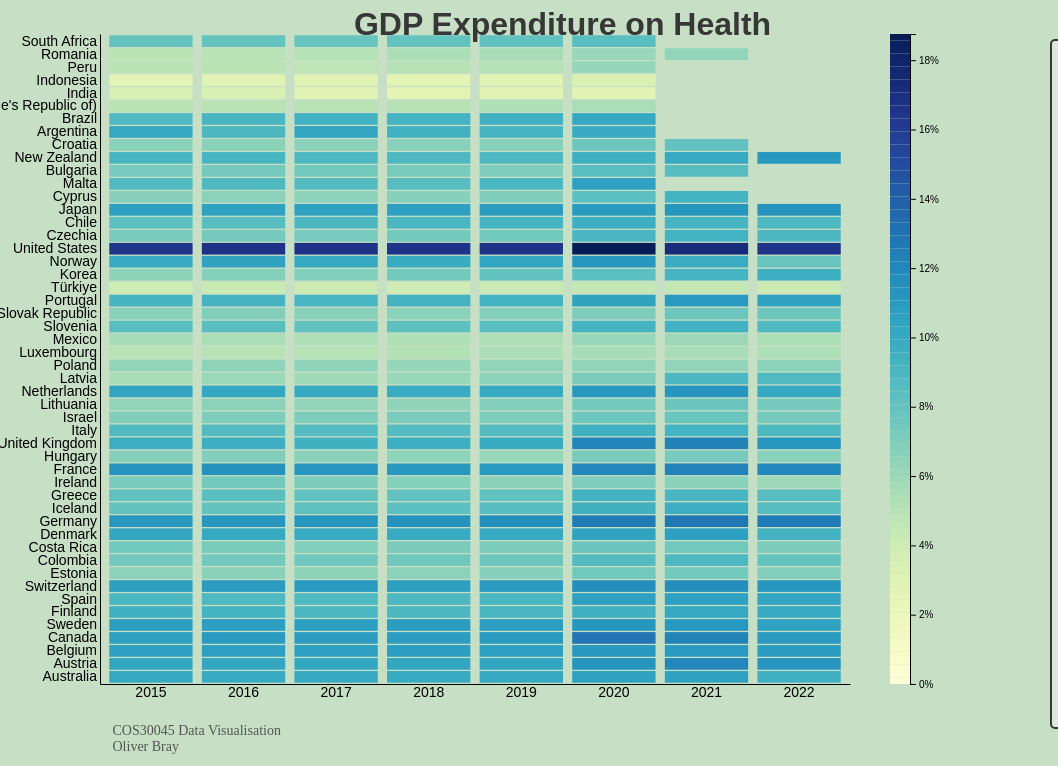
D3 v7 page, settled after 480 driven frames (8 s of simulated time); the page loaded 1 data file(s).


// ── script.js
function init() {
    // set up the SVG canvas dimensions
    var margin = { top: 50, right: 100, bottom: 100, left: 150 },
        w = 1000 - margin.left - margin.right,
        h = 800 - margin.top - margin.bottom; // increased height for larger boxes

    d3.csv("health_expenditure_cleaned.csv").then(data => { // importing csv data
        data.forEach(d => {
            d.Year = +d.Year;
            d.Value = +d.Value;
        });

        var svg = d3.select("#chart")
            .append("svg")
            .attr("width", w + margin.left + margin.right + 100)
            .attr("height", h + margin.top + margin.bottom)
            .append("g")
            .attr("transform", `translate(${margin.left},${margin.top})`);

        // create the scales
        var xScale = d3.scaleBand()
            .range([0, w])
            .domain(data.map(d => d.Year))
            .padding(0.1); // reduced padding for larger boxes

        var yScale = d3.scaleBand()
            .range([h, 0])
            .domain(data.map(d => d.Country))
            .padding(0.1); // reduced padding for larger boxes

        var colorScale = d3.scaleSequential(d3.interpolateYlGnBu)
            .domain([0, d3.max(data, d => d.Value)]);

        var Tooltip = d3.select("#chart")
            .append("div")
            .style("opacity", 0)
            .attr("class", "tooltip")
            .style("position", "absolute")
            .style("background-color", "white")
            .style("border", "solid")
            .style("border-width", "2px")
            .style("border-radius", "5px")
            .style("padding", "5px");

        // Three functions that change the tooltip when user hover / move / leave a cell
        var mouseover = function(event, d) {
            Tooltip.style("opacity", 1);
            d3.select(this)
                .style("stroke", "black")
                .style("opacity", 1);
        };
        var mousemove = function(event, d) {
            Tooltip
                .html("Country: " + d.Country + "<br>Year: " + d.Year + "<br>Value: " + d.Value.toFixed(2) + "%")
                .style("left", (event.pageX + 10) + "px") // 10px offset to the right of the cursor
                .style("top", (event.pageY - 20) + "px"); // 20px offset above the cursor
        };
        var mouseleave = function(event, d) {
            Tooltip.style("opacity", 0);
            d3.select(this)
                .style("stroke", "none")
                .style("opacity", 0.8);
        };

        // append the rectangles for the heatmap
        svg.selectAll()
            .data(data, d => d.Country + ':' + d.Year)
            .enter()
            .append("rect")
            .attr("x", d => xScale(d.Year))
            .attr("y", d => yScale(d.Country))
            .attr("width", xScale.bandwidth())
            .attr("height", yScale.bandwidth())
            .style("fill", d => colorScale(d.Value))
            .on("mouseover", mouseover)
            .on("mousemove", mousemove)
            .on("mouseleave", mouseleave);

        // add the x-axis
        svg.append("g")
            .attr("class", "x axis")
            .attr("transform", `translate(0, ${h})`)
            .call(d3.axisBottom(xScale).tickSize(0))
            .selectAll("text")
            .style("font-family", "Oswald, sans-serif")
            .style("font-size", "14px");

        // add the y-axis
        svg.append("g")
            .attr("class", "y axis")
            .call(d3.axisLeft(yScale).tickSize(0))
            .selectAll("text")
            .style("font-family", "Oswald, sans-serif")
            .style("font-size", "14px");

        // add color key/legend
        var legendWidth = 20;
        var legendHeight = h;
        var legend = svg.append("g")
            .attr("class", "legend")
            .attr("transform", `translate(${w + 40}, 0)`);

        var legendScale = d3.scaleLinear()
            .range([legendHeight, 0])
            .domain([0, d3.max(data, d => d.Value)]);

        var numBoxes = 100; // number of color boxes in the legend
        legend.selectAll("rect")
            .data(d3.range(numBoxes), d => d)
            .enter()
            .append("rect")
            .attr("y", (i) => i * (legendHeight / numBoxes))
            .attr("height", legendHeight / numBoxes)
            .attr("width", legendWidth)
            .attr("fill", d => colorScale(legendScale.invert(d * (legendHeight / numBoxes))));

        // add legend axis
        var legendAxis = d3.axisRight(legendScale)
            .ticks(6)
            .tickFormat(d => d + "%");

        legend.append("g")
            .attr("transform", `translate(${legendWidth}, 0)`)
            .call(legendAxis)
            .selectAll("text")
            .style("font-family", "Oswald, sans-serif");
    });
}

window.onload = init;


### data: health_expenditure_cleaned.csv
Financing scheme, Function, Provider, Measure, Country, Year, Value
All financing schemes, Current expenditure on health (all funct…, All providers, Share of gross domestic product, Australia, 2015, 10.18
All financing schemes, Current expenditure on health (all funct…, All providers, Share of gross domestic product, Australia, 2016, 10.09
All financing schemes, Current expenditure on health (all funct…, All providers, Share of gross domestic product, Australia, 2017, 10.12
All financing schemes, Current expenditure on health (all funct…, All providers, Share of gross domestic product, Australia, 2018, 10.06
All financing schemes, Current expenditure on health (all funct…, All providers, Share of gross domestic product, Australia, 2019, 10.22
All financing schemes, Current expenditure on health (all funct…, All providers, Share of gross domestic product, Australia, 2020, 10.68
All financing schemes, Current expenditure on health (all funct…, All providers, Share of gross domestic product, Australia, 2021, 10.59
All financing schemes, Current expenditure on health (all funct…, All providers, Share of gross domestic product, Australia, 2022, 9.646
All financing schemes, Current expenditure on health (all funct…, All providers, Share of gross domestic product, Austria, 2015, 10.37
All financing schemes, Current expenditure on health (all funct…, All providers, Share of gross domestic product, Austria, 2016, 10.35
All financing schemes, Current expenditure on health (all funct…, All providers, Share of gross domestic product, Austria, 2017, 10.38
All financing schemes, Current expenditure on health (all funct…, All providers, Share of gross domestic product, Austria, 2018, 10.35
All financing schemes, Current expenditure on health (all funct…, All providers, Share of gross domestic product, Austria, 2019, 10.49
All financing schemes, Current expenditure on health (all funct…, All providers, Share of gross domestic product, Austria, 2020, 11.38
All financing schemes, Current expenditure on health (all funct…, All providers, Share of gross domestic product, Austria, 2021, 12.1
All financing schemes, Current expenditure on health (all funct…, All providers, Share of gross domestic product, Austria, 2022, 11.35
All financing schemes, Current expenditure on health (all funct…, All providers, Share of gross domestic product, Belgium, 2015, 10.8
All financing schemes, Current expenditure on health (all funct…, All providers, Share of gross domestic product, Belgium, 2016, 10.79
All financing schemes, Current expenditure on health (all funct…, All providers, Share of gross domestic product, Belgium, 2017, 10.8
All financing schemes, Current expenditure on health (all funct…, All providers, Share of gross domestic product, Belgium, 2018, 10.86
All financing schemes, Current expenditure on health (all funct…, All providers, Share of gross domestic product, Belgium, 2019, 10.79
All financing schemes, Current expenditure on health (all funct…, All providers, Share of gross domestic product, Belgium, 2020, 11.2
All financing schemes, Current expenditure on health (all funct…, All providers, Share of gross domestic product, Belgium, 2021, 11.04
All financing schemes, Current expenditure on health (all funct…, All providers, Share of gross domestic product, Belgium, 2022, 10.94
All financing schemes, Current expenditure on health (all funct…, All providers, Share of gross domestic product, Canada, 2015, 10.74
All financing schemes, Current expenditure on health (all funct…, All providers, Share of gross domestic product, Canada, 2016, 11.03
All financing schemes, Current expenditure on health (all funct…, All providers, Share of gross domestic product, Canada, 2017, 10.91
All financing schemes, Current expenditure on health (all funct…, All providers, Share of gross domestic product, Canada, 2018, 10.9
All financing schemes, Current expenditure on health (all funct…, All providers, Share of gross domestic product, Canada, 2019, 11.01
All financing schemes, Current expenditure on health (all funct…, All providers, Share of gross domestic product, Canada, 2020, 13.04
All financing schemes, Current expenditure on health (all funct…, All providers, Share of gross domestic product, Canada, 2021, 12.33
All financing schemes, Current expenditure on health (all funct…, All providers, Share of gross domestic product, Canada, 2022, 11.15
All financing schemes, Current expenditure on health (all funct…, All providers, Share of gross domestic product, Sweden, 2015, 10.8
All financing schemes, Current expenditure on health (all funct…, All providers, Share of gross domestic product, Sweden, 2016, 10.85
All financing schemes, Current expenditure on health (all funct…, All providers, Share of gross domestic product, Sweden, 2017, 10.79
All financing schemes, Current expenditure on health (all funct…, All providers, Share of gross domestic product, Sweden, 2018, 10.94
All financing schemes, Current expenditure on health (all funct…, All providers, Share of gross domestic product, Sweden, 2019, 10.83
All financing schemes, Current expenditure on health (all funct…, All providers, Share of gross domestic product, Sweden, 2020, 11.33
All financing schemes, Current expenditure on health (all funct…, All providers, Share of gross domestic product, Sweden, 2021, 11.25
All financing schemes, Current expenditure on health (all funct…, All providers, Share of gross domestic product, Sweden, 2022, 10.67
All financing schemes, Current expenditure on health (all funct…, All providers, Share of gross domestic product, Finland, 2015, 9.645
All financing schemes, Current expenditure on health (all funct…, All providers, Share of gross domestic product, Finland, 2016, 9.378
All financing schemes, Current expenditure on health (all funct…, All providers, Share of gross domestic product, Finland, 2017, 9.127
All financing schemes, Current expenditure on health (all funct…, All providers, Share of gross domestic product, Finland, 2018, 9.043
All financing schemes, Current expenditure on health (all funct…, All providers, Share of gross domestic product, Finland, 2019, 9.171
… [head cut at 6 KiB]